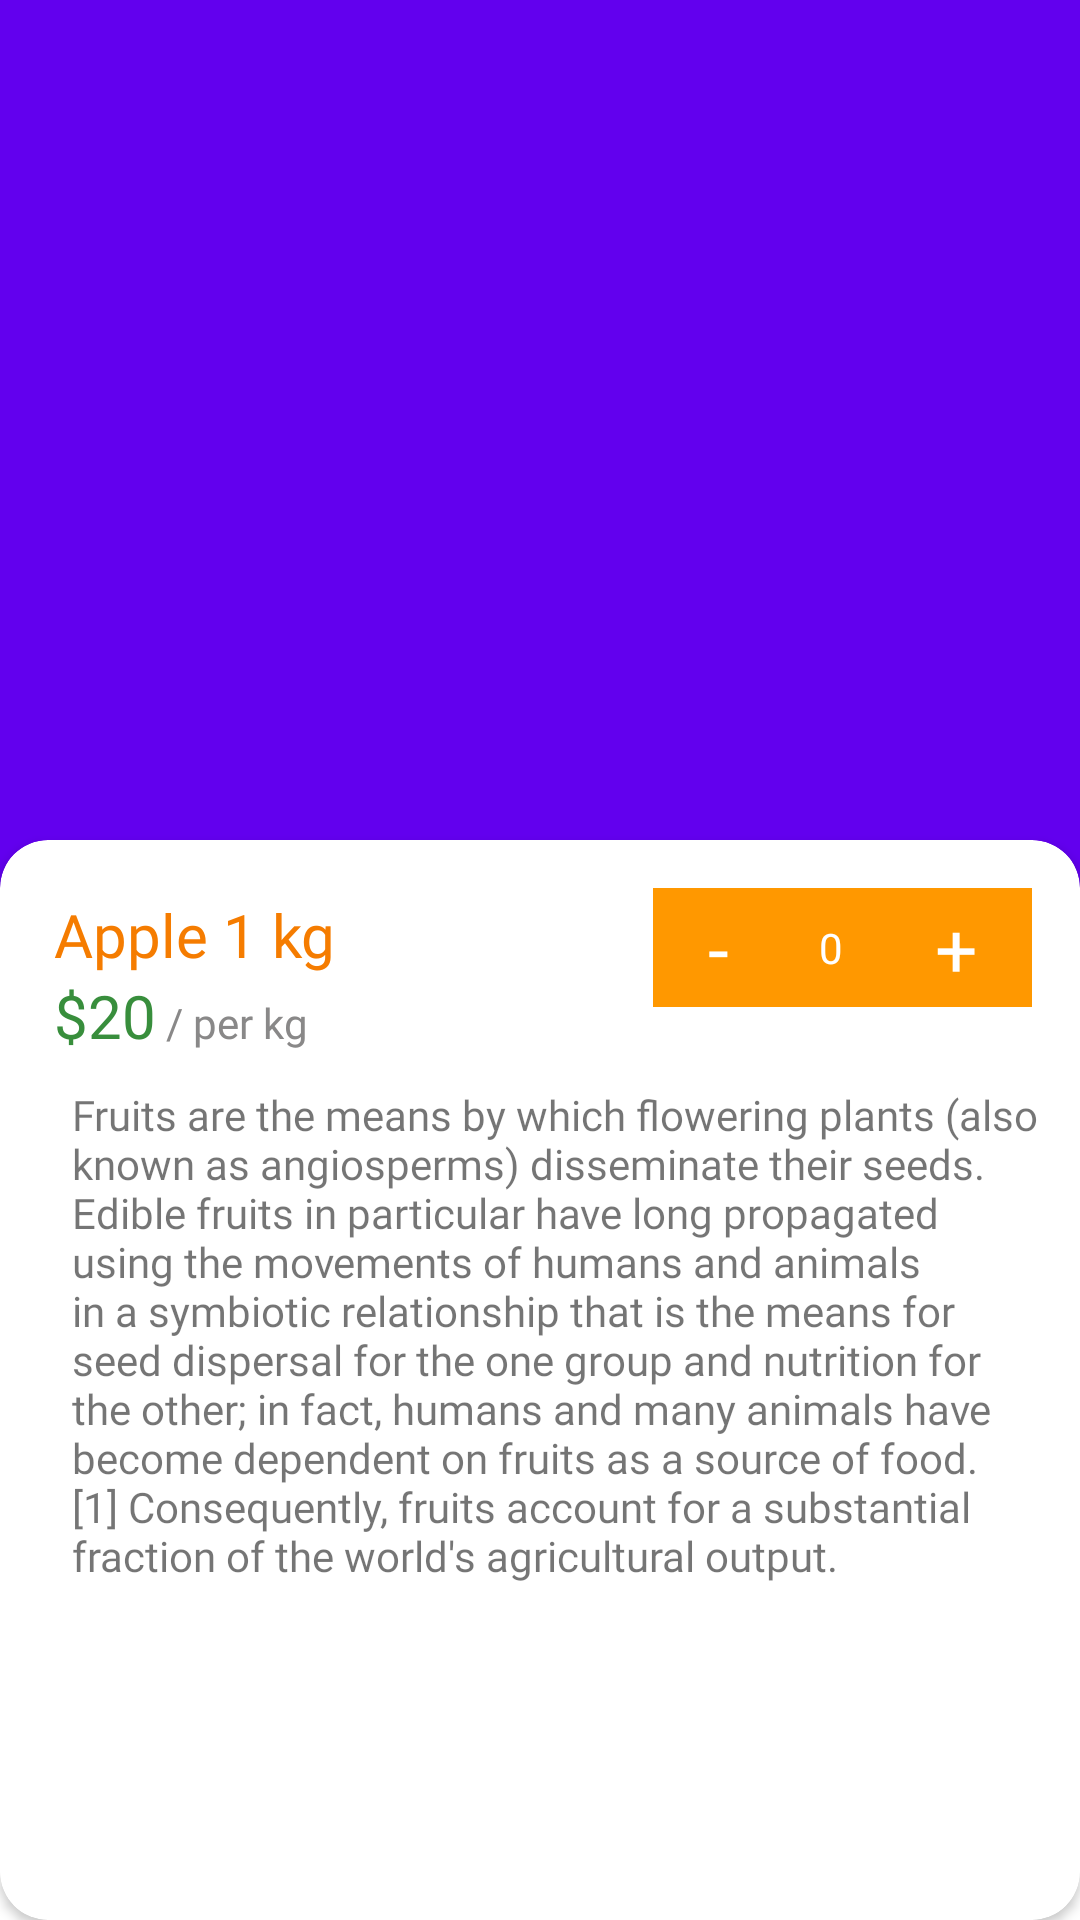

Layout XML and referenced resources for this Android screen:
<!-- AndroidManifest.xml: application theme Theme.ShopUs -->
<!-- res/layout/fragment_detail.xml -->
<?xml version="1.0" encoding="utf-8"?>
<RelativeLayout xmlns:android="http://schemas.android.com/apk/res/android"
    xmlns:app="http://schemas.android.com/apk/res-auto"
    xmlns:tools="http://schemas.android.com/tools"
    android:layout_width="match_parent"
    android:layout_height="match_parent"
    android:orientation="vertical">

    <ImageView
        android:id="@+id/detail_imageView"
        android:layout_width="match_parent"
        android:layout_height="300dp"
        android:scaleType="fitXY"
        android:src="@color/design_default_color_primary"
        tools:srcCompat="@tools:sample/avatars" />

    <androidx.cardview.widget.CardView
        android:layout_width="match_parent"
        android:layout_height="match_parent"
        android:layout_marginTop="280dp"
        app:cardCornerRadius="16dp">

        <LinearLayout
            android:layout_width="match_parent"
            android:layout_height="wrap_content"
            android:orientation="vertical"
            android:padding="8dp">

            <LinearLayout
                android:layout_width="match_parent"
                android:layout_height="wrap_content"
                android:orientation="horizontal">

                <LinearLayout
                    android:layout_width="0dp"
                    android:layout_height="wrap_content"
                    android:layout_margin="10dp"
                    android:layout_weight="2"
                    android:orientation="vertical">

                    <TextView
                        android:id="@+id/detailName"
                        android:layout_width="wrap_content"
                        android:layout_height="wrap_content"
                        android:fontFamily="@font/hammersmith_one"
                        android:text="Apple 1 kg"
                        android:textColor="@color/purple_700"
                        android:textSize="20sp" />

                    <LinearLayout
                        android:layout_width="match_parent"
                        android:layout_height="wrap_content"
                        android:orientation="horizontal">


                        <TextView
                            android:id="@+id/detail_price"
                            android:layout_width="wrap_content"
                            android:layout_height="wrap_content"
                            android:fontFamily="@font/hammersmith_one"
                            android:text="$20"
                            android:textColor="@color/teal_200"
                            android:textSize="20sp" />

                        <TextView
                            android:layout_width="wrap_content"
                            android:layout_height="wrap_content"
                            android:fontFamily="@font/concert_one"
                            android:text=" / per kg"
                            android:textColor="#898888" />

                    </LinearLayout>
                </LinearLayout>


                <LinearLayout
                    android:id="@+id/edit_layout"
                    android:layout_width="wrap_content"
                    android:layout_height="wrap_content"
                    android:layout_margin="8dp"
                    android:layout_weight="1"
                    android:background="@color/purple_500"
                    android:gravity="center"
                    android:orientation="horizontal"
                    android:padding="3dp">

                    <TextView
                        android:id="@+id/sub_btn"
                        android:layout_width="wrap_content"
                        android:layout_height="wrap_content"
                        android:layout_weight="1"
                        android:gravity="center"
                        android:text="-"
                        android:textColor="@color/white"
                        android:textSize="25sp" />

                    <TextView
                        android:id="@+id/quantity"
                        android:layout_width="wrap_content"
                        android:layout_height="wrap_content"
                        android:layout_weight="1"
                        android:gravity="center"
                        android:text="0"
                        android:textColor="@color/white" />

                    <TextView
                        android:id="@+id/add_btn"
                        android:layout_width="wrap_content"
                        android:layout_height="wrap_content"
                        android:layout_weight="1"
                        android:gravity="center"
                        android:text="+"
                        android:textColor="@color/white"
                        android:textSize="25sp" />
                </LinearLayout>

            </LinearLayout>


            <TextView
                android:id="@+id/detail_desc"
                android:layout_width="match_parent"
                android:layout_height="wrap_content"
                android:layout_marginLeft="16dp"
                android:fontFamily="sans-serif-condensed"
                android:text="@string/desc" />


        </LinearLayout>
    </androidx.cardview.widget.CardView>
</RelativeLayout>
<!-- resources referenced by this layout -->
<resources>
  <color name="purple_500">#FF9800</color>
  <color name="purple_700">#F57C00</color>
  <color name="teal_200">#388E3C</color>
  <color name="white">#FFFFFFFF</color>
  <string name="desc">Fruits are the means by which flowering plants (also known as angiosperms) disseminate their seeds. Edible fruits in particular have long propagated using the movements of humans and animals in a symbiotic relationship that is the means for seed dispersal for the one group and nutrition for the other; in fact, humans and many animals have become dependent on fruits as a source of food.[1] Consequently, fruits account for a substantial fraction of the world\'s agricultural output.</string>
  <style name="Theme.ShopUs" parent="Theme.MaterialComponents.DayNight.DarkActionBar">
          
          <item name="fontFamily">@font/concert_one</item>
          <item name="colorPrimary">@color/purple_500</item>
          <item name="colorPrimaryVariant">@color/purple_700</item>
          <item name="colorOnPrimary">@color/white</item>
          
          <item name="colorSecondary">@color/teal_200</item>
          <item name="colorSecondaryVariant">@color/teal_700</item>
          <item name="colorOnSecondary">@color/black</item>
          
          <item name="android:statusBarColor" tools:targetApi="l">?attr/colorPrimaryVariant</item>
          
      </style>
  <color name="teal_700">#388E3C</color>
  <color name="black">#FF000000</color>
</resources>
